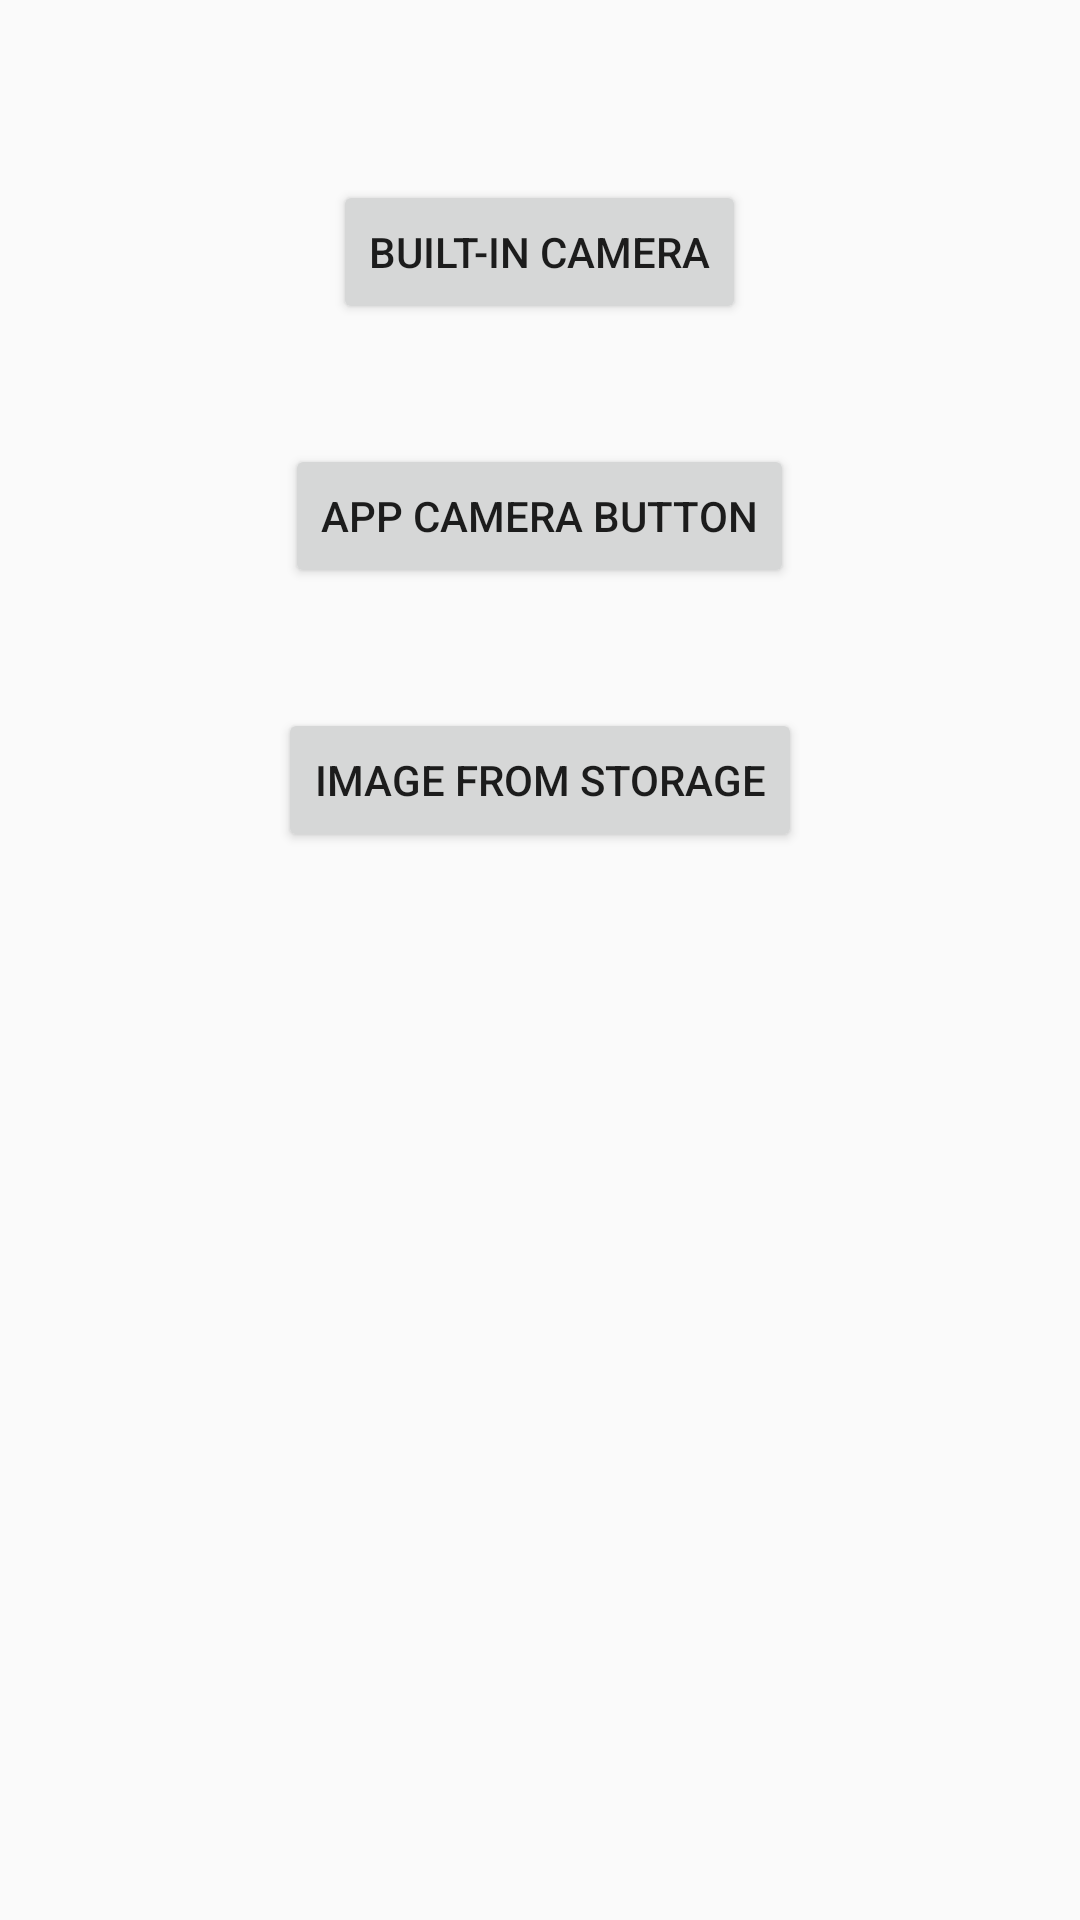

The Android layout XML behind this screen, and the referenced resources:
<!-- AndroidManifest.xml: application theme AppTheme -->
<!-- res/layout/activity_man_in_the_middle.xml -->
<?xml version="1.0" encoding="utf-8"?>
<LinearLayout xmlns:android="http://schemas.android.com/apk/res/android"
    xmlns:app="http://schemas.android.com/apk/res-auto"
    xmlns:tools="http://schemas.android.com/tools"
    android:layout_width="match_parent"
    android:layout_height="match_parent"
    android:orientation="vertical"
    tools:context=".activities.ManInTheMiddle">

    <Button
        android:id="@+id/built_in_camera_button"
        android:layout_width="wrap_content"
        android:layout_height="wrap_content"
        android:layout_gravity="center_horizontal"
        android:layout_marginTop="60dp"
        android:layout_marginBottom="20dp"
        android:text="Built-in camera"
        />

    <Button
        android:id="@+id/in_app_camera_button"
        android:layout_width="wrap_content"
        android:layout_height="wrap_content"
        android:layout_gravity="center_horizontal"
        android:layout_marginVertical="20dp"
        android:text="App Camera button"
        />

    <Button
        android:id="@+id/image_from_storage_button"
        android:layout_width="wrap_content"
        android:layout_height="wrap_content"
        android:layout_gravity="center_horizontal"
        android:layout_marginVertical="20dp"
        android:text="Image from storage"
        />

</LinearLayout>
<!-- resources referenced by this layout -->
<resources>
  <style name="AppTheme" parent="Theme.AppCompat.Light.NoActionBar">
          
          <item name="colorPrimary">@color/colorPrimary</item>
          <item name="colorPrimaryDark">@color/colorPrimaryDark</item>
          <item name="colorAccent">@color/colorAccent</item>
      </style>
  <!-- not gathered from this repository: default colours our renderer supplied (Android Studio template values) -->
  <color name="colorPrimary">#FF6200EE</color>
  <color name="colorPrimaryDark">#FF3700B3</color>
  <color name="colorAccent">#FF03DAC5</color>
</resources>
